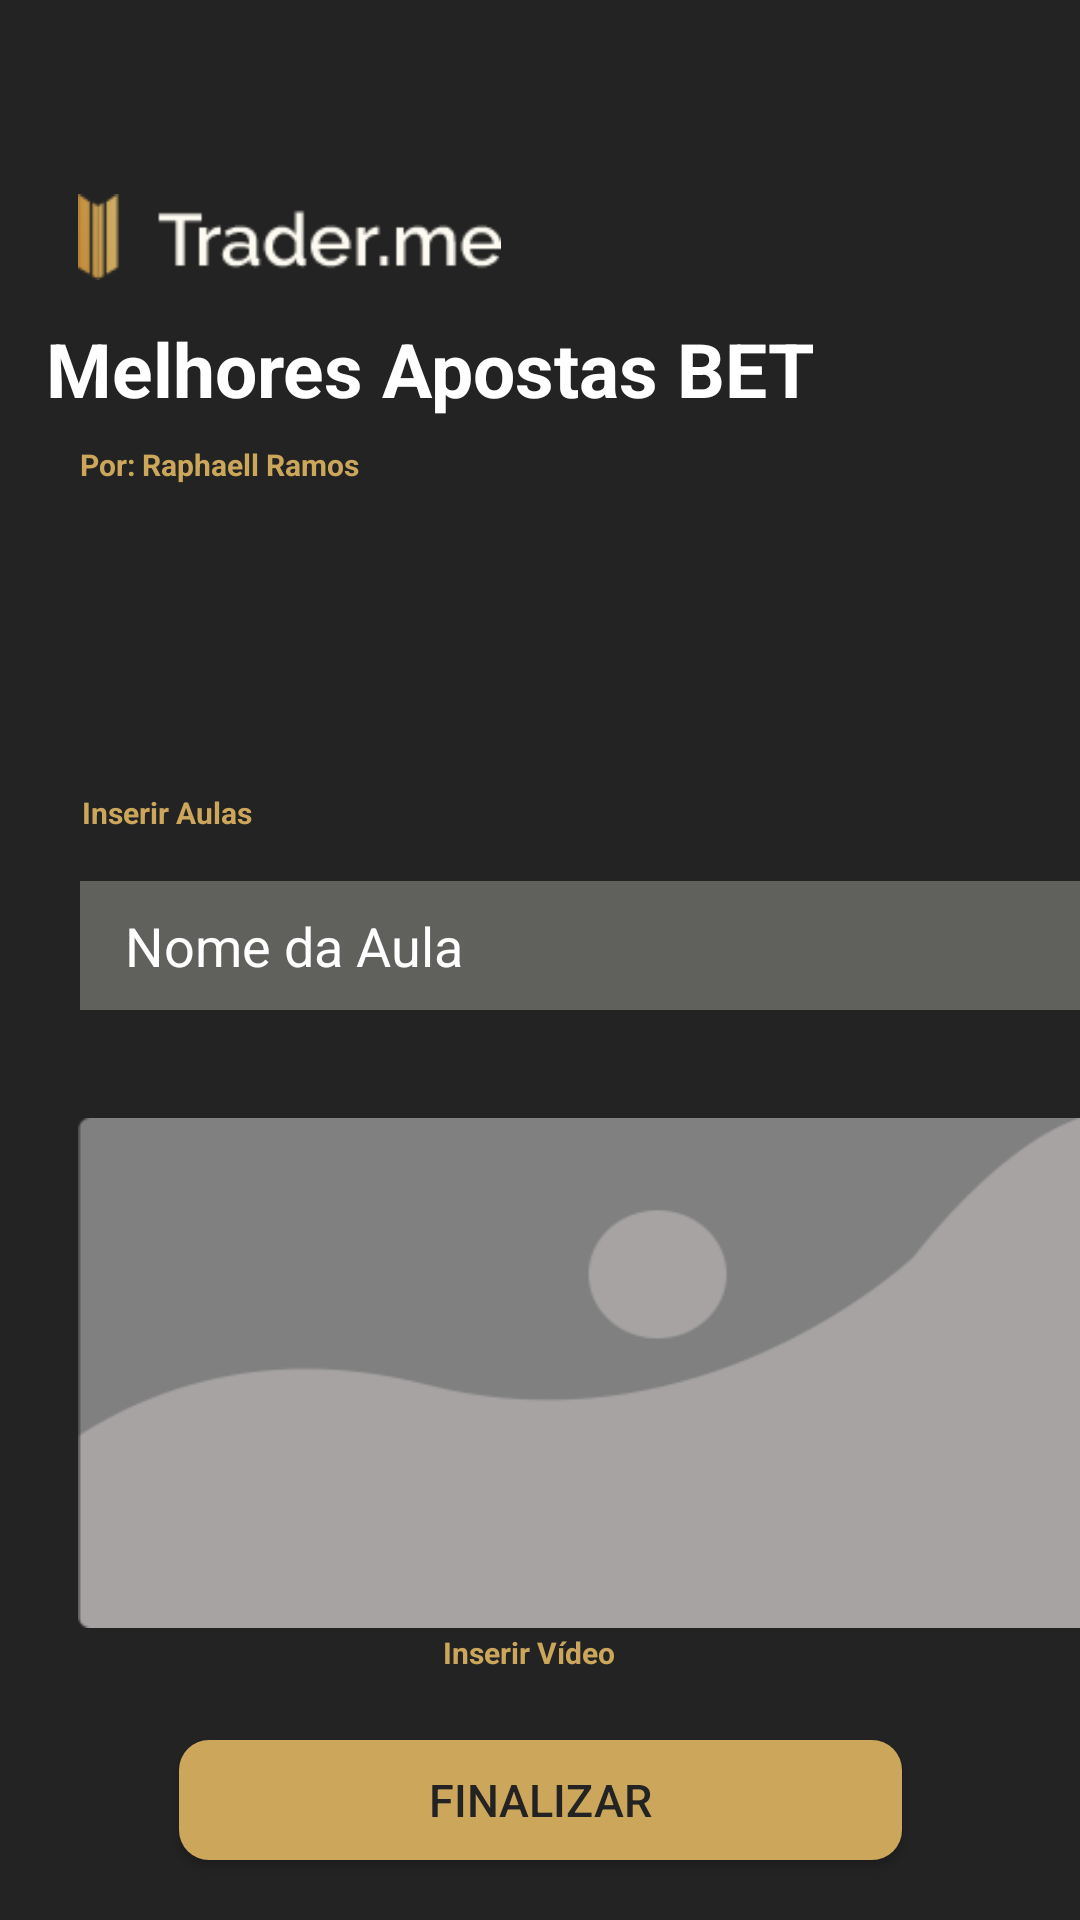

This screen was rendered from an Android layout file. Write that file and the resources it references.
<!-- AndroidManifest.xml: application theme Theme.TraderMeTcc -->
<!-- res/layout/activity_inserir_aulas.xml -->
<?xml version="1.0" encoding="utf-8"?>
<androidx.constraintlayout.widget.ConstraintLayout xmlns:android="http://schemas.android.com/apk/res/android"
    xmlns:app="http://schemas.android.com/apk/res-auto"
    xmlns:tools="http://schemas.android.com/tools"
    android:layout_width="match_parent"
    android:layout_height="match_parent"
    tools:context=".InserirAulas"
    android:background="#232323"
    >

    <androidx.appcompat.widget.AppCompatTextView
        android:id="@+id/textView_startNow"
        android:layout_width="wrap_content"
        android:layout_height="wrap_content"
        android:layout_marginTop="12dp"
        android:text="Melhores Apostas BET"
        android:textColor="#FFFFFF"
        android:textSize="25sp"
        android:textStyle="bold"
        app:layout_constraintEnd_toEndOf="parent"
        app:layout_constraintHorizontal_bias="0.146"
        app:layout_constraintStart_toStartOf="parent"
        app:layout_constraintTop_toBottomOf="@+id/imageView11" />

    <androidx.appcompat.widget.AppCompatButton
        android:id="@+id/btn_insertClass"
        android:layout_width="241dp"
        android:layout_height="40dp"
        android:layout_marginTop="36dp"
        android:background="@drawable/botao_customizado"
        android:shadowColor="#A8A8A8"
        android:text="Finalizar"
        android:textColor="#232323"
        android:textSize="15sp"
        app:layout_constraintEnd_toEndOf="parent"
        app:layout_constraintStart_toStartOf="parent"
        app:layout_constraintTop_toTopOf="@+id/textView_startNow4" />

    <androidx.appcompat.widget.AppCompatTextView
        android:id="@+id/textView_startNow2"
        android:layout_width="wrap_content"
        android:layout_height="wrap_content"
        android:layout_marginTop="148dp"
        android:text="Por: Raphaell Ramos"
        android:textColor="#cba65b"
        android:textSize="10sp"
        android:textStyle="bold"
        app:layout_constraintEnd_toEndOf="parent"
        app:layout_constraintHorizontal_bias="0.1"
        app:layout_constraintStart_toStartOf="parent"
        app:layout_constraintTop_toTopOf="parent" />

    <androidx.appcompat.widget.AppCompatTextView
        android:id="@+id/textView_startNow3"
        android:layout_width="wrap_content"
        android:layout_height="wrap_content"
        android:layout_marginTop="264dp"
        android:text="Inserir Aulas"
        android:textColor="#cba65b"
        android:textSize="10sp"
        android:textStyle="bold"
        app:layout_constraintEnd_toEndOf="parent"
        app:layout_constraintHorizontal_bias="0.09"
        app:layout_constraintStart_toStartOf="parent"
        app:layout_constraintTop_toTopOf="parent" />

    <androidx.appcompat.widget.AppCompatTextView
        android:id="@+id/textView_startNow4"
        android:layout_width="wrap_content"
        android:layout_height="wrap_content"
        android:layout_marginTop="544dp"
        android:text="Inserir Vídeo"
        android:textColor="#cba65b"
        android:textSize="10sp"
        android:textStyle="bold"
        app:layout_constraintEnd_toEndOf="parent"
        app:layout_constraintHorizontal_bias="0.488"
        app:layout_constraintStart_toStartOf="parent"
        app:layout_constraintTop_toTopOf="parent" />

    <androidx.appcompat.widget.AppCompatEditText
        android:id="@+id/appCompatEditText"
        android:layout_width="348dp"
        android:layout_height="43dp"
        android:layout_marginTop="16dp"
        android:background="#60605d"
        android:hint="Nome da Aula"
        android:paddingStart="15dp"
        android:textColor="#ffffff"
        android:textColorHint="#ffffff"
        app:layout_constraintEnd_toEndOf="@+id/textView_startNow3"
        app:layout_constraintHorizontal_bias="0.003"
        app:layout_constraintStart_toStartOf="@+id/textView_startNow3"
        app:layout_constraintTop_toBottomOf="@+id/textView_startNow3" />

    <ImageView
        android:id="@+id/imageView11"
        android:layout_width="141dp"
        android:layout_height="30dp"
        android:layout_marginTop="64dp"
        app:layout_constraintEnd_toEndOf="parent"
        app:layout_constraintHorizontal_bias="0.118"
        app:layout_constraintStart_toStartOf="parent"
        app:layout_constraintTop_toTopOf="parent"
        app:srcCompat="@drawable/logo" />

    <androidx.appcompat.widget.AppCompatButton
        android:id="@+id/selectVideo"
        android:layout_width="351dp"
        android:layout_height="170dp"
        android:layout_marginTop="36dp"
        android:background="@drawable/designbackground"
        app:layout_constraintEnd_toEndOf="@+id/appCompatEditText"
        app:layout_constraintHorizontal_bias="0.333"
        app:layout_constraintStart_toStartOf="@+id/appCompatEditText"
        app:layout_constraintTop_toBottomOf="@+id/appCompatEditText" />


</androidx.constraintlayout.widget.ConstraintLayout>
<!-- resources referenced by this layout -->
<resources>
  <!-- drawable botao_customizado (drawable) -->
  <?xml version="1.0" encoding="utf-8"?>
  <shape xmlns:android="http://schemas.android.com/apk/res/android" android:shape="rectangle" >
      <corners
          android:radius="10dp"
          />
      <solid
          android:color="#cba65b"
          />
      <padding
          android:left="0dp"
          android:top="0dp"
          android:right="0dp"
          android:bottom="0dp"
          />
      <size
          android:width="270dp"
          android:height="60dp"
          />
  </shape>
  <!-- drawable designbackground: png bitmap (drawable, 9993 bytes) -->
  <!-- drawable logo: png bitmap (drawable, 6311 bytes) -->
  <style name="Theme.TraderMeTcc" parent="Theme.MaterialComponents.DayNight.DarkActionBar">
          
          <item name="colorPrimary">@color/padrao</item>
          <item name="colorPrimaryVariant">@color/padrao</item>
          <item name="colorOnPrimary">@color/white</item>
          
          <item name="colorSecondary">@color/teal_200</item>
          <item name="colorSecondaryVariant">@color/teal_700</item>
          <item name="colorOnSecondary">@color/black</item>
          
          <item name="android:statusBarColor" tools:targetApi="l">?attr/colorPrimaryVariant</item>
          
      </style>
  <color name="padrao">#232323</color>
  <color name="white">#FFFFFFFF</color>
  <color name="teal_200">#FF03DAC5</color>
  <color name="teal_700">#FF018786</color>
  <color name="black">#FF000000</color>
</resources>
